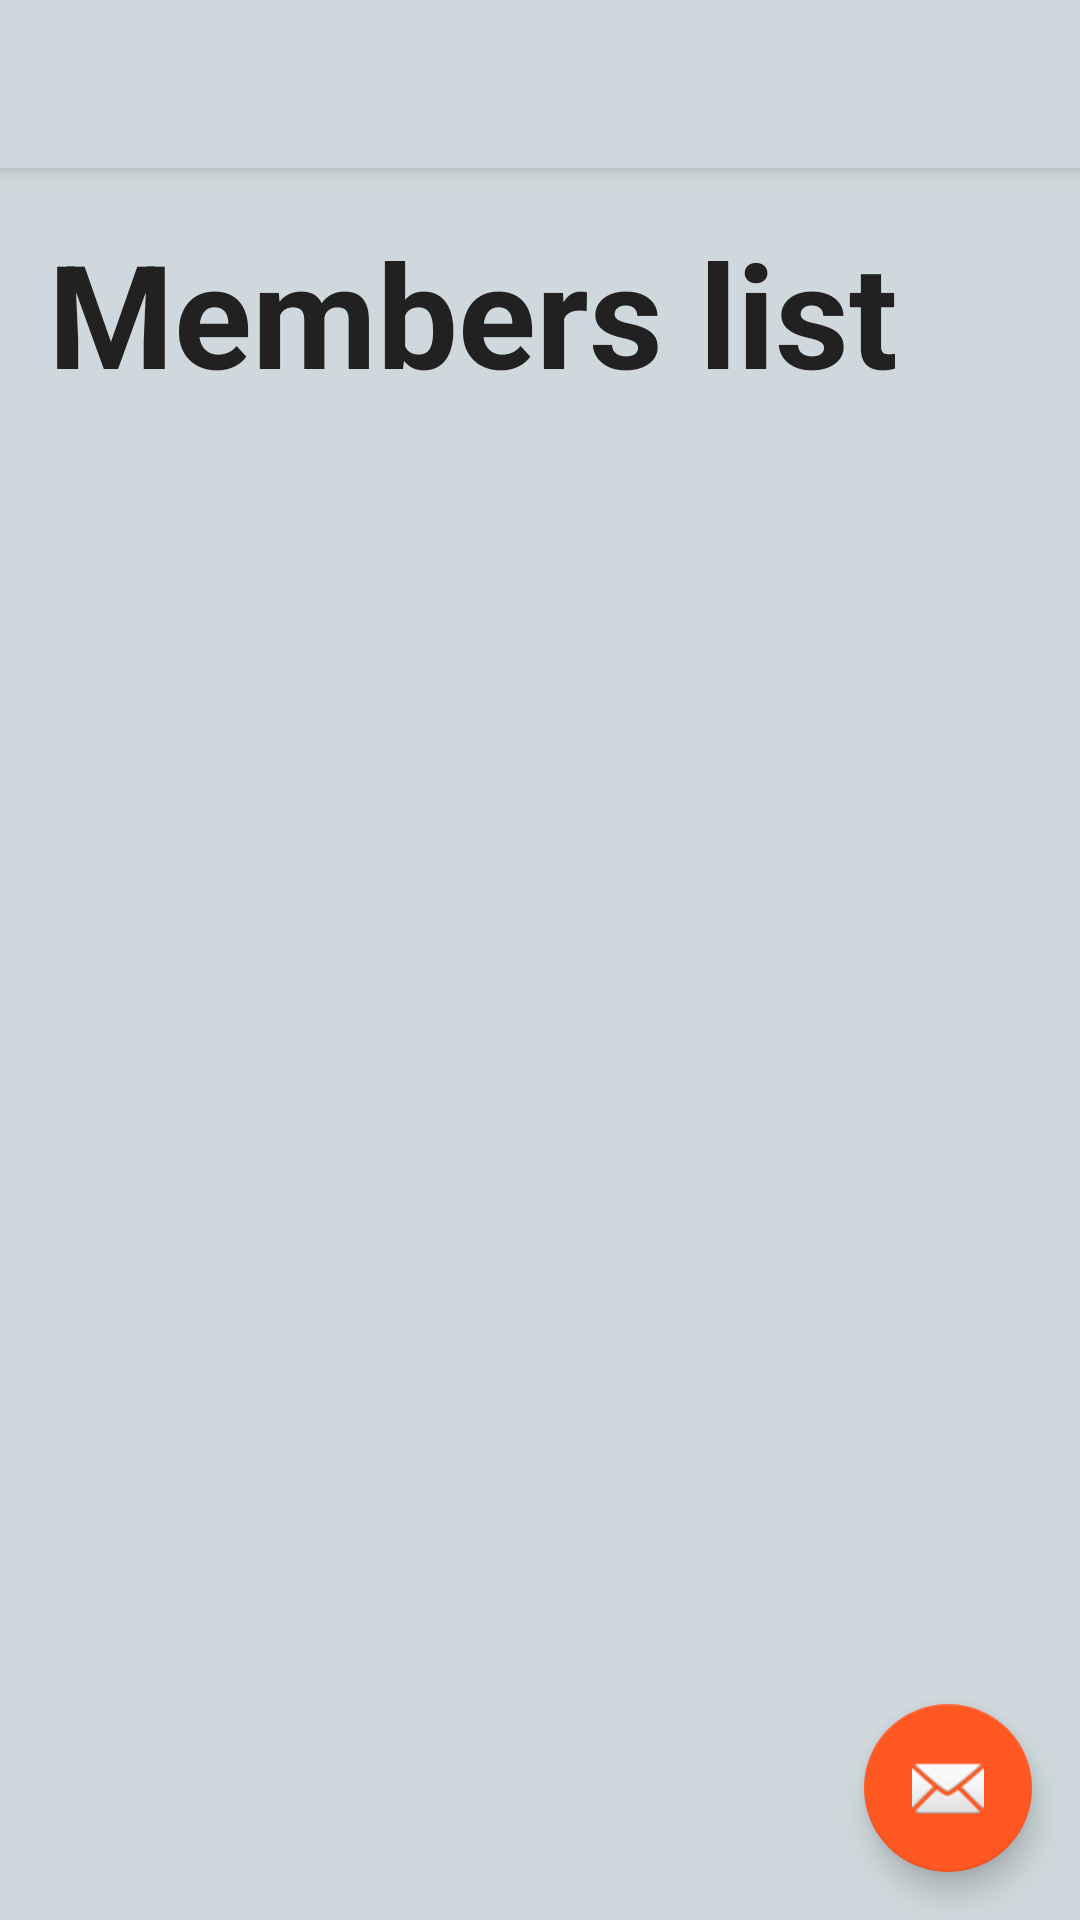

Layout XML and referenced resources for this Android screen:
<!-- AndroidManifest.xml: application theme AppTheme.NoActionBar -->
<!-- res/layout/activity_main2.xml -->
<?xml version="1.0" encoding="utf-8"?>
<android.support.design.widget.CoordinatorLayout
    xmlns:android="http://schemas.android.com/apk/res/android"
    xmlns:app="http://schemas.android.com/apk/res-auto"
    xmlns:tools="http://schemas.android.com/tools" android:layout_width="match_parent"
    android:layout_height="match_parent" android:fitsSystemWindows="true"
    tools:context="v3.example.Main2Activity">

    <android.support.design.widget.AppBarLayout android:layout_height="wrap_content"
        android:layout_width="match_parent" android:theme="@style/AppTheme.AppBarOverlay">

        <android.support.v7.widget.Toolbar android:id="@+id/toolbar"
            android:layout_width="match_parent" android:layout_height="?attr/actionBarSize"
            android:background="?attr/colorPrimary" app:popupTheme="@style/AppTheme.PopupOverlay" />

    </android.support.design.widget.AppBarLayout>

    <include layout="@layout/content_main2" />

    <android.support.design.widget.FloatingActionButton android:id="@+id/fab"
        android:layout_width="wrap_content" android:layout_height="wrap_content"
        android:layout_gravity="bottom|end" android:layout_margin="@dimen/fab_margin"
        android:src="@android:drawable/ic_dialog_email" />

</android.support.design.widget.CoordinatorLayout>
<!-- res/layout/content_main2.xml (included above) -->
<?xml version="1.0" encoding="utf-8"?>
<LinearLayout xmlns:android="http://schemas.android.com/apk/res/android"
    xmlns:app="http://schemas.android.com/apk/res-auto"
    xmlns:tools="http://schemas.android.com/tools"
    android:layout_width="match_parent"
    android:layout_height="match_parent"
    android:background="@color/colorPrimaryLight"
    android:paddingBottom="@dimen/activity_vertical_margin"
    android:paddingLeft="@dimen/activity_horizontal_margin"
    android:paddingRight="@dimen/activity_horizontal_margin"
    android:paddingTop="@dimen/activity_vertical_margin"
    app:layout_behavior="@string/appbar_scrolling_view_behavior"
    tools:context="v3.example.Main2Activity"
    tools:showIn="@layout/activity_main2">

    <TextView
        android:layout_width="wrap_content"
        android:layout_height="wrap_content"
        android:id="@+id/textView"
        android:textColor="@color/colorPrimaryText"
        android:textStyle="bold"
        android:textSize="48dp"
        android:text="Members list"/>

</LinearLayout>
<!-- resources referenced by this layout -->
<resources>
  <color name="colorPrimaryLight">#CFD8DC</color>
  <color name="colorPrimaryText">#212121</color>
  <dimen name="activity_horizontal_margin">16dp</dimen>
  <dimen name="activity_vertical_margin">16dp</dimen>
  <dimen name="fab_margin">16dp</dimen>
  <style name="AppTheme.AppBarOverlay" parent="ThemeOverlay.AppCompat.Dark.ActionBar" />
  <style name="AppTheme.PopupOverlay" parent="ThemeOverlay.AppCompat.Light" />
  <style name="AppTheme.NoActionBar">
          <item name="windowActionBar">false</item>
          <item name="windowNoTitle">true</item>
      </style>
</resources>
